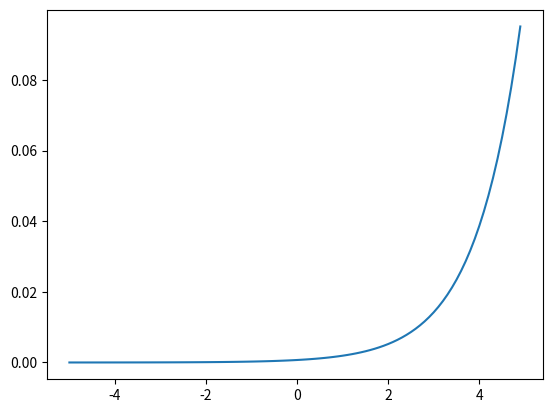

This chart was generated by the following Python code:
import numpy as np
import matplotlib.pyplot as plt

def softmax(a):
    exp_a = np.exp(a)
    sum_exp_a = np.sum(exp_a)
    y = exp_a / sum_exp_a

    return y

x = np.arange(-5, 5, 0.1)
y = softmax(x)
plt.plot(x, y)
plt.show()